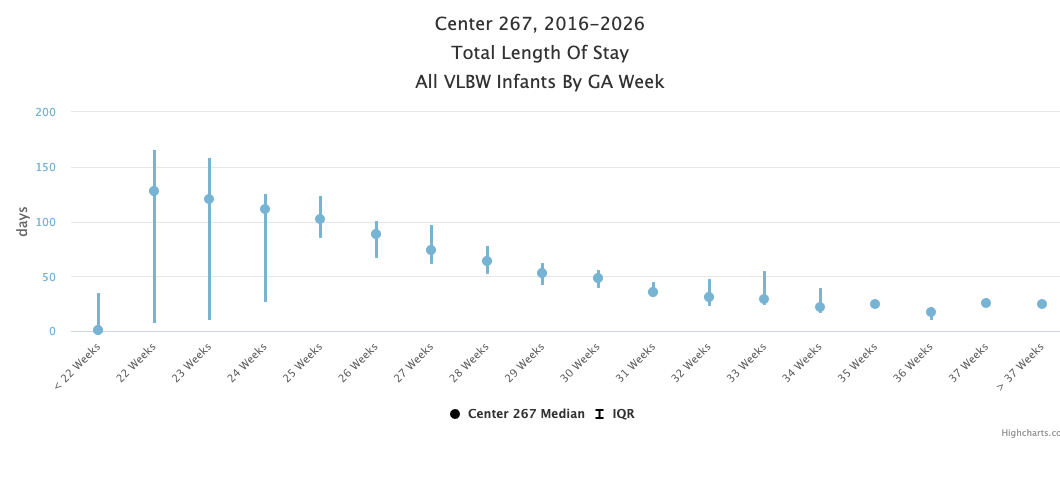

The data file committed next to this chart (first rows):
, , < 22 Weeks, , , , 22 Weeks, , , , 23 Weeks, , , , 24 Weeks, , , , 25 Weeks, , , , 26 Weeks, 
, N, Median, Q1, Q3, N, Median, Q1, Q3, N, Median, Q1, Q3, N, Median, Q1, Q3, N, Median, Q1, Q3, N, Median, Q1
Total Length Of Stay, 4, 1, 1, 32.5, 22, 128, 8.5, 164.2, 40, 121, 11, 157.2, 55, 111, 27.5, 124, 81, 102, 86, 122, 53, 89, 68
